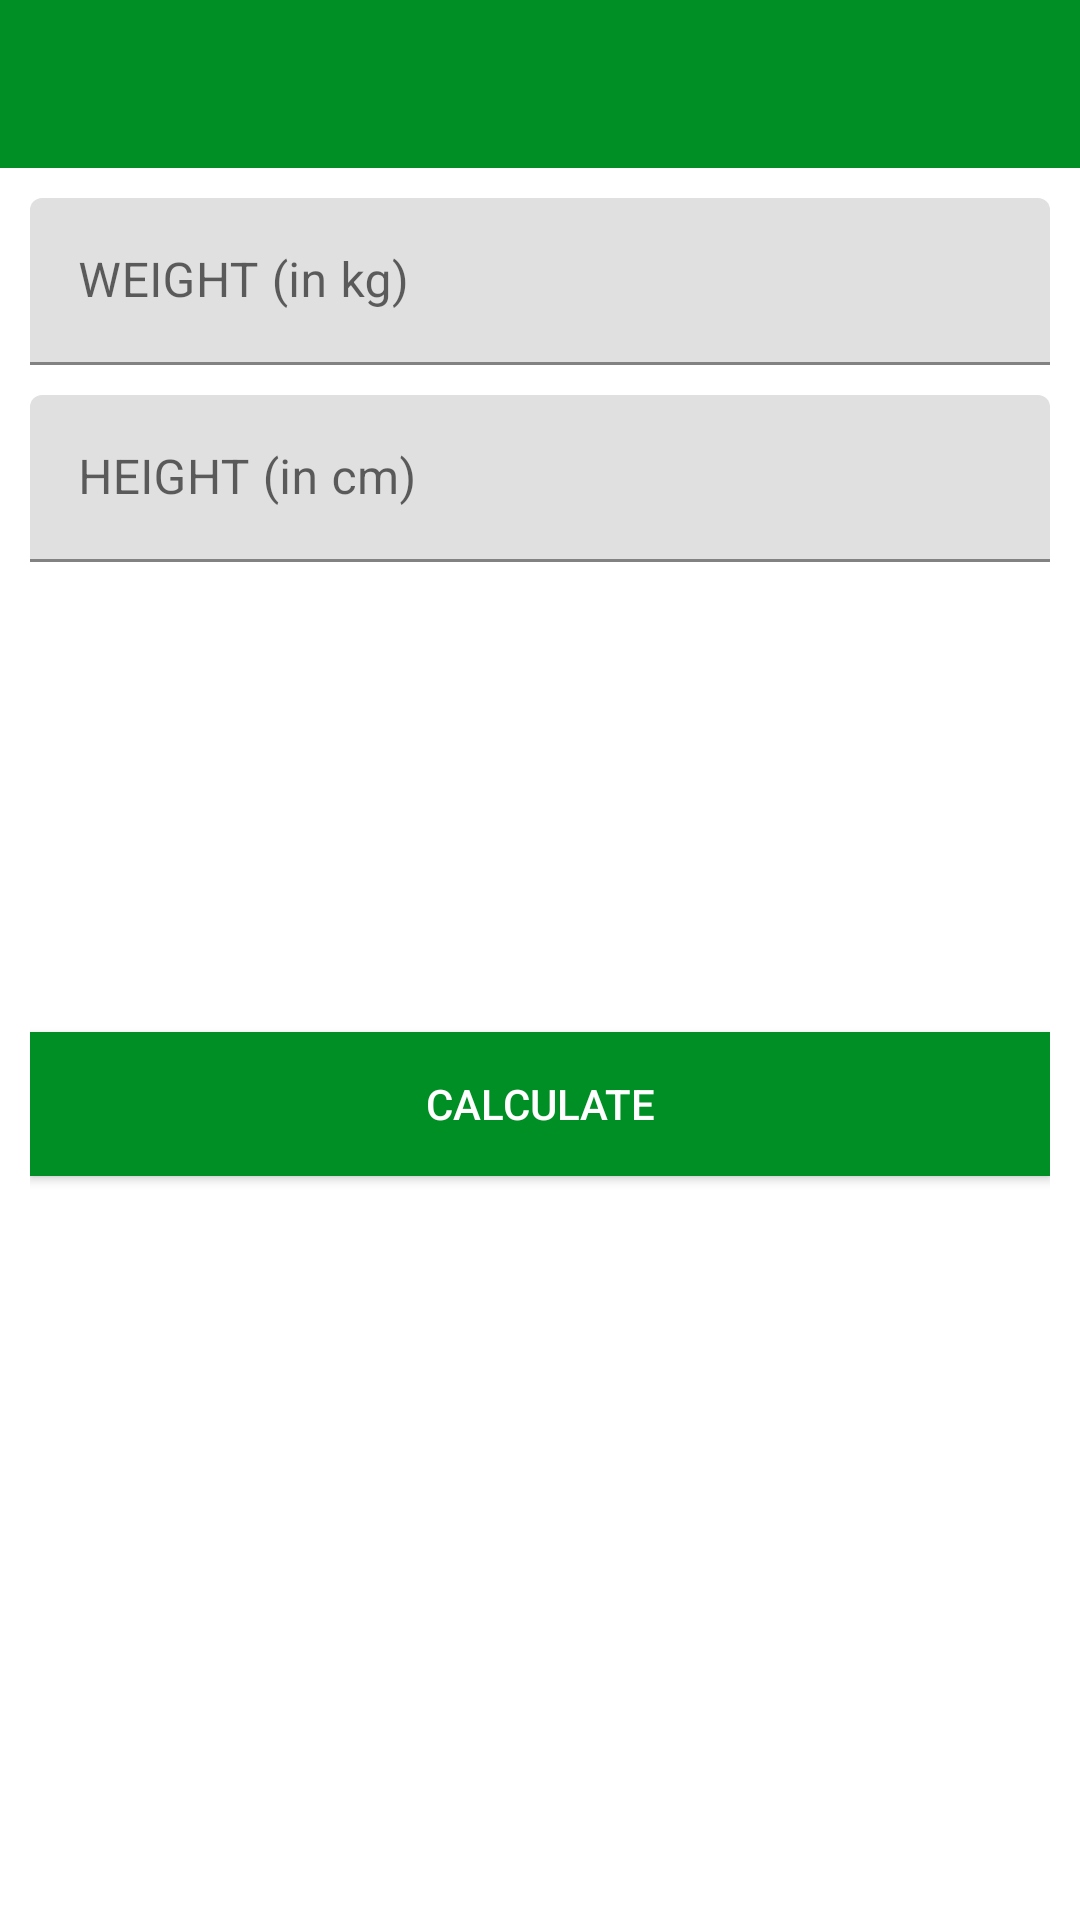

Write the Android layout XML for this screen, with the resource values it uses.
<!-- AndroidManifest.xml: application theme Theme.FitInSevenMinutes -->
<!-- res/layout/activity_bmi_actitvity.xml -->
<?xml version="1.0" encoding="utf-8"?>
<RelativeLayout xmlns:android="http://schemas.android.com/apk/res/android"
    xmlns:app="http://schemas.android.com/apk/res-auto"
    xmlns:tools="http://schemas.android.com/tools"
    android:layout_width="match_parent"
    android:layout_height="match_parent"
    tools:context=".BmiActitvity">

    <androidx.appcompat.widget.Toolbar
        android:id="@+id/toolbarBmiActivity"
        android:layout_width="match_parent"
        android:layout_height="?android:attr/actionBarSize"
        android:background="@color/accent_color"
         />

    <LinearLayout
        android:id="@+id/llUnitsView"
        android:layout_width="match_parent"
        android:layout_height="match_parent"
        android:layout_below="@+id/toolbarBmiActivity"
        android:orientation="vertical"
        android:padding="10dp"
        >

        <com.google.android.material.textfield.TextInputLayout
            android:id="@+id/tilMetricUnitWeight"
            android:layout_width="match_parent"
            android:layout_height="wrap_content"
            app:hintTextColor="@color/accent_color"
            app:boxStrokeColor="@color/accent_color"
            style="@style/TextInputLayoutStyle">

            <androidx.appcompat.widget.AppCompatEditText
                android:id="@+id/etMetricUnitWeight"
                android:layout_width="match_parent"
                android:layout_height="wrap_content"
                android:hint="WEIGHT (in kg)"
                android:inputType="numberDecimal"
                android:textSize="16sp"
                />

        </com.google.android.material.textfield.TextInputLayout>

        <com.google.android.material.textfield.TextInputLayout
            android:id="@+id/tilMetricUnitHeight"
            android:layout_width="match_parent"
            android:layout_height="wrap_content"
            app:hintTextColor="@color/accent_color"
            app:boxStrokeColor="@color/accent_color"
            android:layout_marginTop="10dp"
            style="@style/TextInputLayoutStyle">

            <androidx.appcompat.widget.AppCompatEditText
                android:id="@+id/etMetricUnitHeight"
                android:layout_width="match_parent"
                android:layout_height="wrap_content"
                android:hint="HEIGHT (in cm)"
                android:inputType="numberDecimal"
                android:textSize="16sp"
                />

        </com.google.android.material.textfield.TextInputLayout>

        <LinearLayout
            android:id="@+id/llBmiResult"
            android:layout_width="match_parent"
            android:layout_height="wrap_content"
            android:layout_marginTop="20dp"
            android:visibility="visible"
            tools:visibility="visible"
            android:orientation="vertical"
            >

            <TextView
                android:id="@+id/tvBmi"
                android:layout_width="match_parent"
                android:layout_height="wrap_content"
                android:gravity="center"
                android:text="YOUR BMI"
                android:visibility="invisible"
                android:textAllCaps="true"
                android:textSize="16sp"
                />

            <TextView
                android:id="@+id/tvBmiValue"
                android:layout_width="match_parent"
                android:layout_height="wrap_content"
                android:layout_marginTop="5dp"
                android:gravity="center"
                android:textAllCaps="true"
                android:textSize="16sp"
                android:visibility="invisible"
                tools:text="15.00"
                />

            <TextView
                android:id="@+id/tvBmiType"
                android:layout_width="match_parent"
                android:layout_height="wrap_content"
                android:layout_marginTop="5dp"
                android:gravity="center"
                android:textAllCaps="true"
                android:textSize="16sp"
                android:visibility="invisible"
                tools:text="Normal"
                />

            <TextView
                android:id="@+id/tvBmiDesc"
                android:layout_width="match_parent"
                android:layout_height="wrap_content"
                android:layout_marginTop="5dp"
                android:gravity="center"
                android:textAllCaps="true"
                android:visibility="invisible"
                android:textSize="16sp"
                tools:text="Normal"
                />

        </LinearLayout>

        <Button
            android:id="@+id/btnCalculateUnits"
            android:layout_width="match_parent"
            android:layout_height="wrap_content"
            android:layout_gravity="bottom"
            android:background="@color/accent_color"
            android:textColor="@color/white"
            android:text="CALCULATE"
            android:layout_marginTop="35dp"
            />
    </LinearLayout>

</RelativeLayout>
<!-- resources referenced by this layout -->
<resources>
  <color name="accent_color">#008F24</color>
  <color name="white">#FFFFFFFF</color>
  <style name="Theme.FitInSevenMinutes" parent="Theme.MaterialComponents.DayNight.DarkActionBar">
          
          <item name="colorPrimary">@color/purple_500</item>
          <item name="colorPrimaryVariant">@color/purple_700</item>
          <item name="colorOnPrimary">@color/white</item>
          
          <item name="colorSecondary">@color/teal_200</item>
          <item name="colorSecondaryVariant">@color/teal_700</item>
          <item name="colorOnSecondary">@color/black</item>
          
          <item name="android:statusBarColor" tools:targetApi="l">?attr/colorPrimaryVariant</item>
          
      </style>
  <color name="purple_500">#FF6200EE</color>
  <color name="purple_700">#FF3700B3</color>
  <color name="teal_200">#FF03DAC5</color>
  <color name="teal_700">#FF018786</color>
  <color name="black">#FF000000</color>
</resources>
